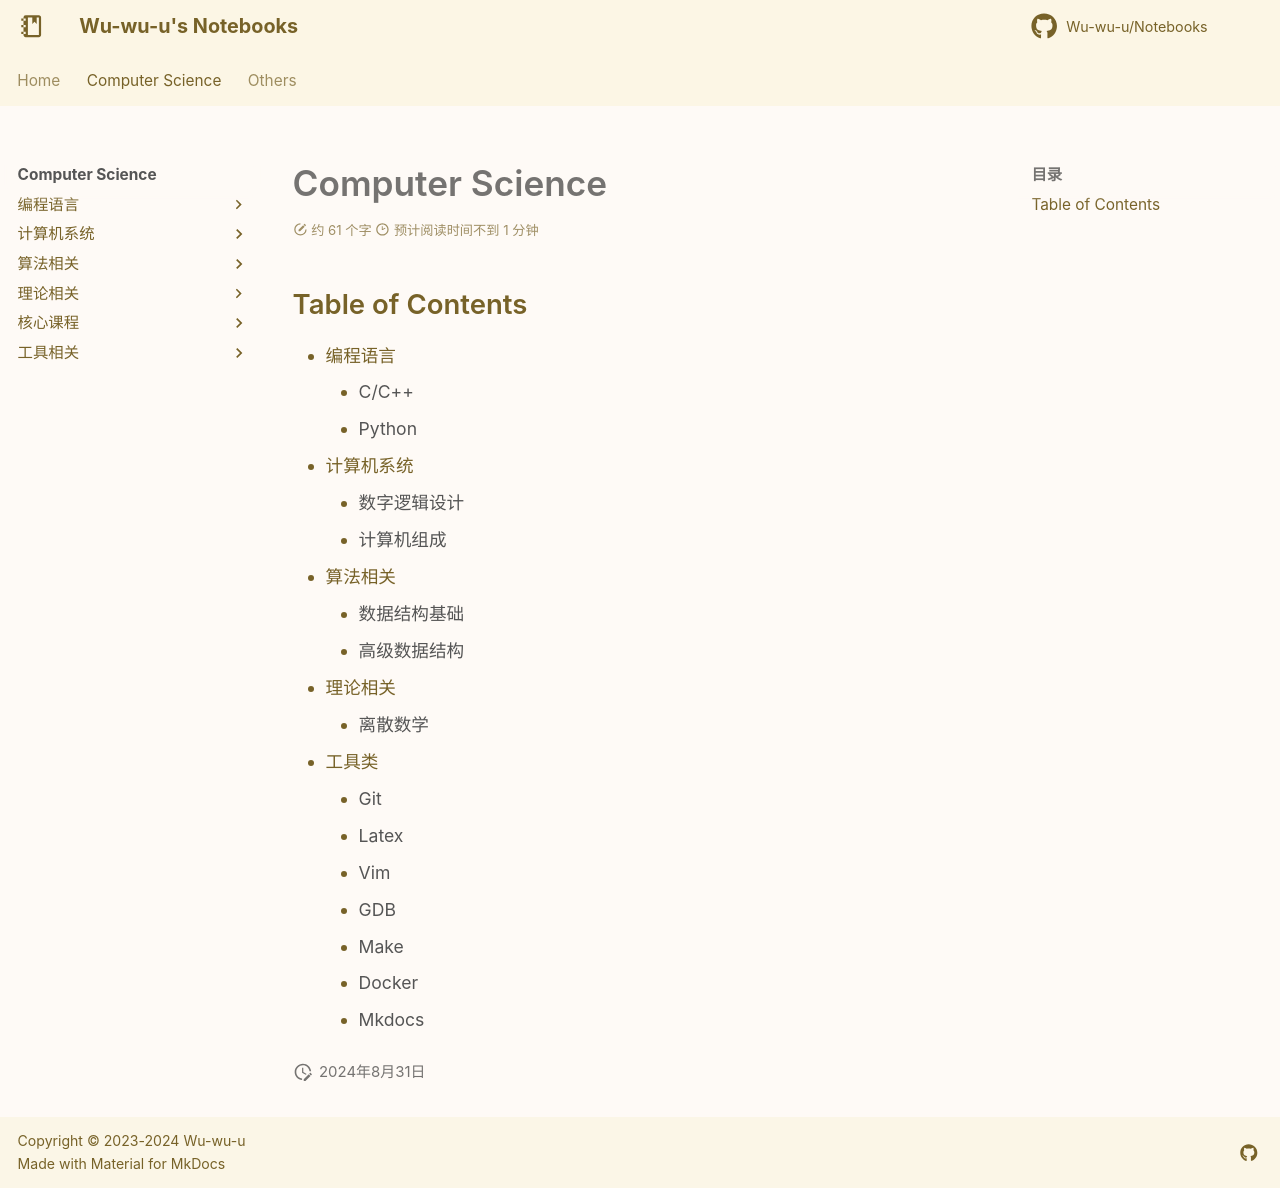

repository: Wu-wu-u/Notebooks · page: cs/index.html · generator: mkdocs

# Computer Science

## Table of Contents
- 编程语言
    - [C/C++](pl/c_cpp/C/c) <span class="toc-tag-classnotes"></span>
    - [Python](pl/python/CS61A/cs61a)
- 计算机系统
    - [数字逻辑设计](systems/LCDF/)
    - [计算机组成](systems/CO/)
- 算法相关
    - [数据结构基础](algorithm/FDS/)
    - [高级数据结构](algorithm/ADS/)
- 理论相关
    - [离散数学](theories/Discrete_Math/chapter1)
- 工具类
    - [Git](tools/git/git/)
    - [Latex](tools/latex/latex/)
    - [Vim](tools/vim/vim/)
    - [GDB](tools/gdb/gdb/)
    - [Make](tools/make/make/)
    - [Docker](tools/docker/docker/)
    - [Mkdocs](tools/mkdocs/mkdocs/)     
